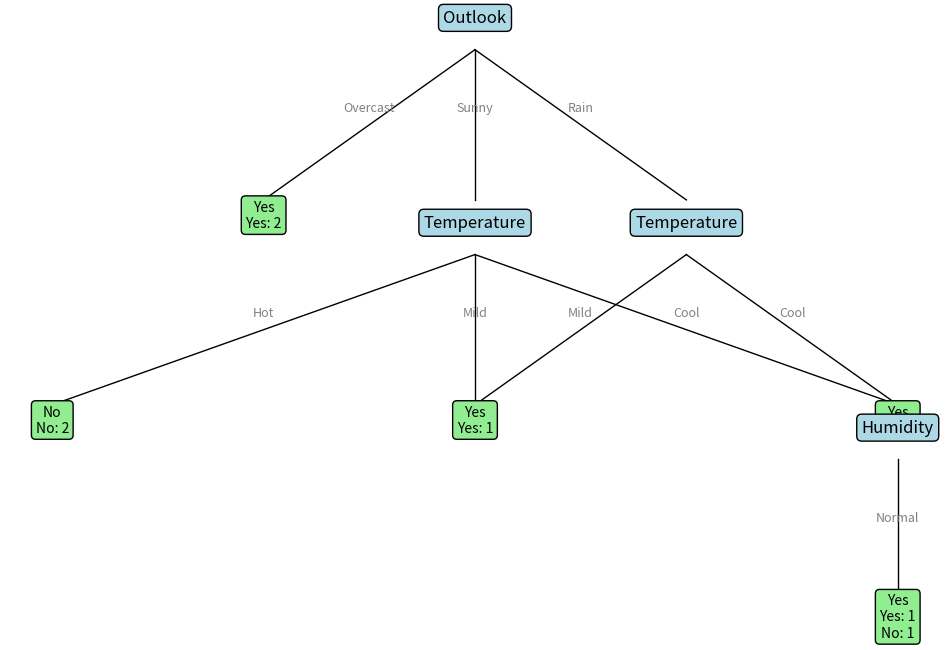

Write the Python code that produced this figure.

import pandas as pd
import matplotlib.pyplot as plt

# Constants
COUNT_THRESHOLD = 1
MAX_DEPTH = 4



# Gini Impurity
def calculate_gini(data):
    total = len(data)
    if total == 0:
        return 0
    label_counts = {}
    for row in data:
        label = row[-1]
        label_counts[label] = label_counts.get(label, 0) + 1
    gini = 1.0
    for count in label_counts.values():
        prob = count / total
        gini -= prob ** 2
    return gini



# Split data based on attribute
def split_data(data, attribute_index, value):
    return [row for row in data if row[attribute_index] == value]



# Gini Gain
def gini_gain(data, attribute_index):
    parent_gini = calculate_gini(data)
    total = len(data)
    values = set(row[attribute_index] for row in data)
    weighted_gini = 0.0
    for value in values:
        subset = split_data(data, attribute_index, value)
        weighted_gini += (len(subset) / total) * calculate_gini(subset)
    return parent_gini - weighted_gini



# Majority class
def majority_label(data):
    label_counts = {}
    for row in data:
        label = row[-1]
        label_counts[label] = label_counts.get(label, 0) + 1
    return max(label_counts.items(), key=lambda x: x[1])[0]



# Build the tree
def build_tree(data, attributes, depth=0):
    labels = [row[-1] for row in data]
    if labels.count(labels[0]) == len(labels):  # pure node
        return labels[0]
    if len(data) < COUNT_THRESHOLD or depth >= MAX_DEPTH or not attributes:
        return majority_label(data)

    best_attr = max(attributes, key=lambda attr: gini_gain(data, attr))
    tree = {best_attr: {}}
    values = set(row[best_attr] for row in data)
    for value in values:
        subset = split_data(data, best_attr, value)
        if not subset:
            tree[best_attr][value] = majority_label(data)
        else:
            tree[best_attr][value] = build_tree(subset, [a for a in attributes if a != best_attr], depth + 1)
    return tree



# Prediction
def predict(tree, instance):
    while isinstance(tree, dict):
        attr = next(iter(tree))
        val = instance.get(attr)
        if val not in tree[attr]:
            return None
        tree = tree[attr][val]
    return tree



# Tree plotting with improved spacing
def plot_tree(tree, depth=0, x_offset=0.5, y_offset=1.0, x_gap=0.25, ax=None, data=None, attribute_names=None):
    if ax is None:
        fig, ax = plt.subplots(figsize=(12, 8))
        ax.axis('off')

    if not isinstance(tree, dict):
        if data:
            label_counts = {label: sum(1 for row in data if row[-1] == label) for label in set(row[-1] for row in data)}
            label_text = f"{tree}\n" + "\n".join([f"{label}: {count}" for label, count in label_counts.items()])
        else:
            label_text = str(tree)
        ax.text(x_offset, y_offset, label_text, fontsize=10, ha='center', 
                bbox=dict(boxstyle="round,pad=0.3", facecolor="lightgreen", edgecolor="black"))
        return

    root = next(iter(tree))
    attr_name = attribute_names[root] if attribute_names else str(root)
    ax.text(x_offset, y_offset, attr_name, fontsize=12, ha='center',
            bbox=dict(boxstyle="round,pad=0.3", facecolor="lightblue", edgecolor="black"))

    children = list(tree[root].items())
    num_children = len(children)
    for i, (value, subtree) in enumerate(children):
        child_x = x_offset + (i - (num_children - 1) / 2) * x_gap * (depth + 1)
        child_y = y_offset - 0.15
        ax.plot([x_offset, child_x], [y_offset - 0.02, child_y + 0.02], 'k-', lw=1)
        ax.text((x_offset + child_x) / 2, (y_offset + child_y) / 2 + 0.01, str(value),
                ha='center', fontsize=9, color='gray')

        subset = split_data(data, root, value)
        plot_tree(subtree, depth + 1, child_x, child_y, x_gap, ax=ax, data=subset, attribute_names=attribute_names)

    if depth == 0:
        plt.show()



# Sample data and usage
data = [
    ['Sunny', 'Hot', 'High', 'No'],
    ['Sunny', 'Hot', 'High', 'No'],
    ['Overcast', 'Hot', 'High', 'Yes'],
    ['Rain', 'Mild', 'High', 'Yes'],
    ['Rain', 'Cool', 'Normal', 'Yes'],
    ['Rain', 'Cool', 'Normal', 'No'],
    ['Overcast', 'Cool', 'Normal', 'Yes'],
    ['Sunny', 'Mild', 'High', 'No'],
    ['Sunny', 'Cool', 'Normal', 'Yes'],
]

attribute_names = ['Outlook', 'Temperature', 'Humidity']
attributes = list(range(len(attribute_names)))

tree = build_tree(data, attributes)
plot_tree(tree, data=data, attribute_names=attribute_names)

# Predict a sample instance
instance = {0: 'Rain', 1: 'Mild', 2: 'High'}
print("Predicted:", predict(tree, instance))
